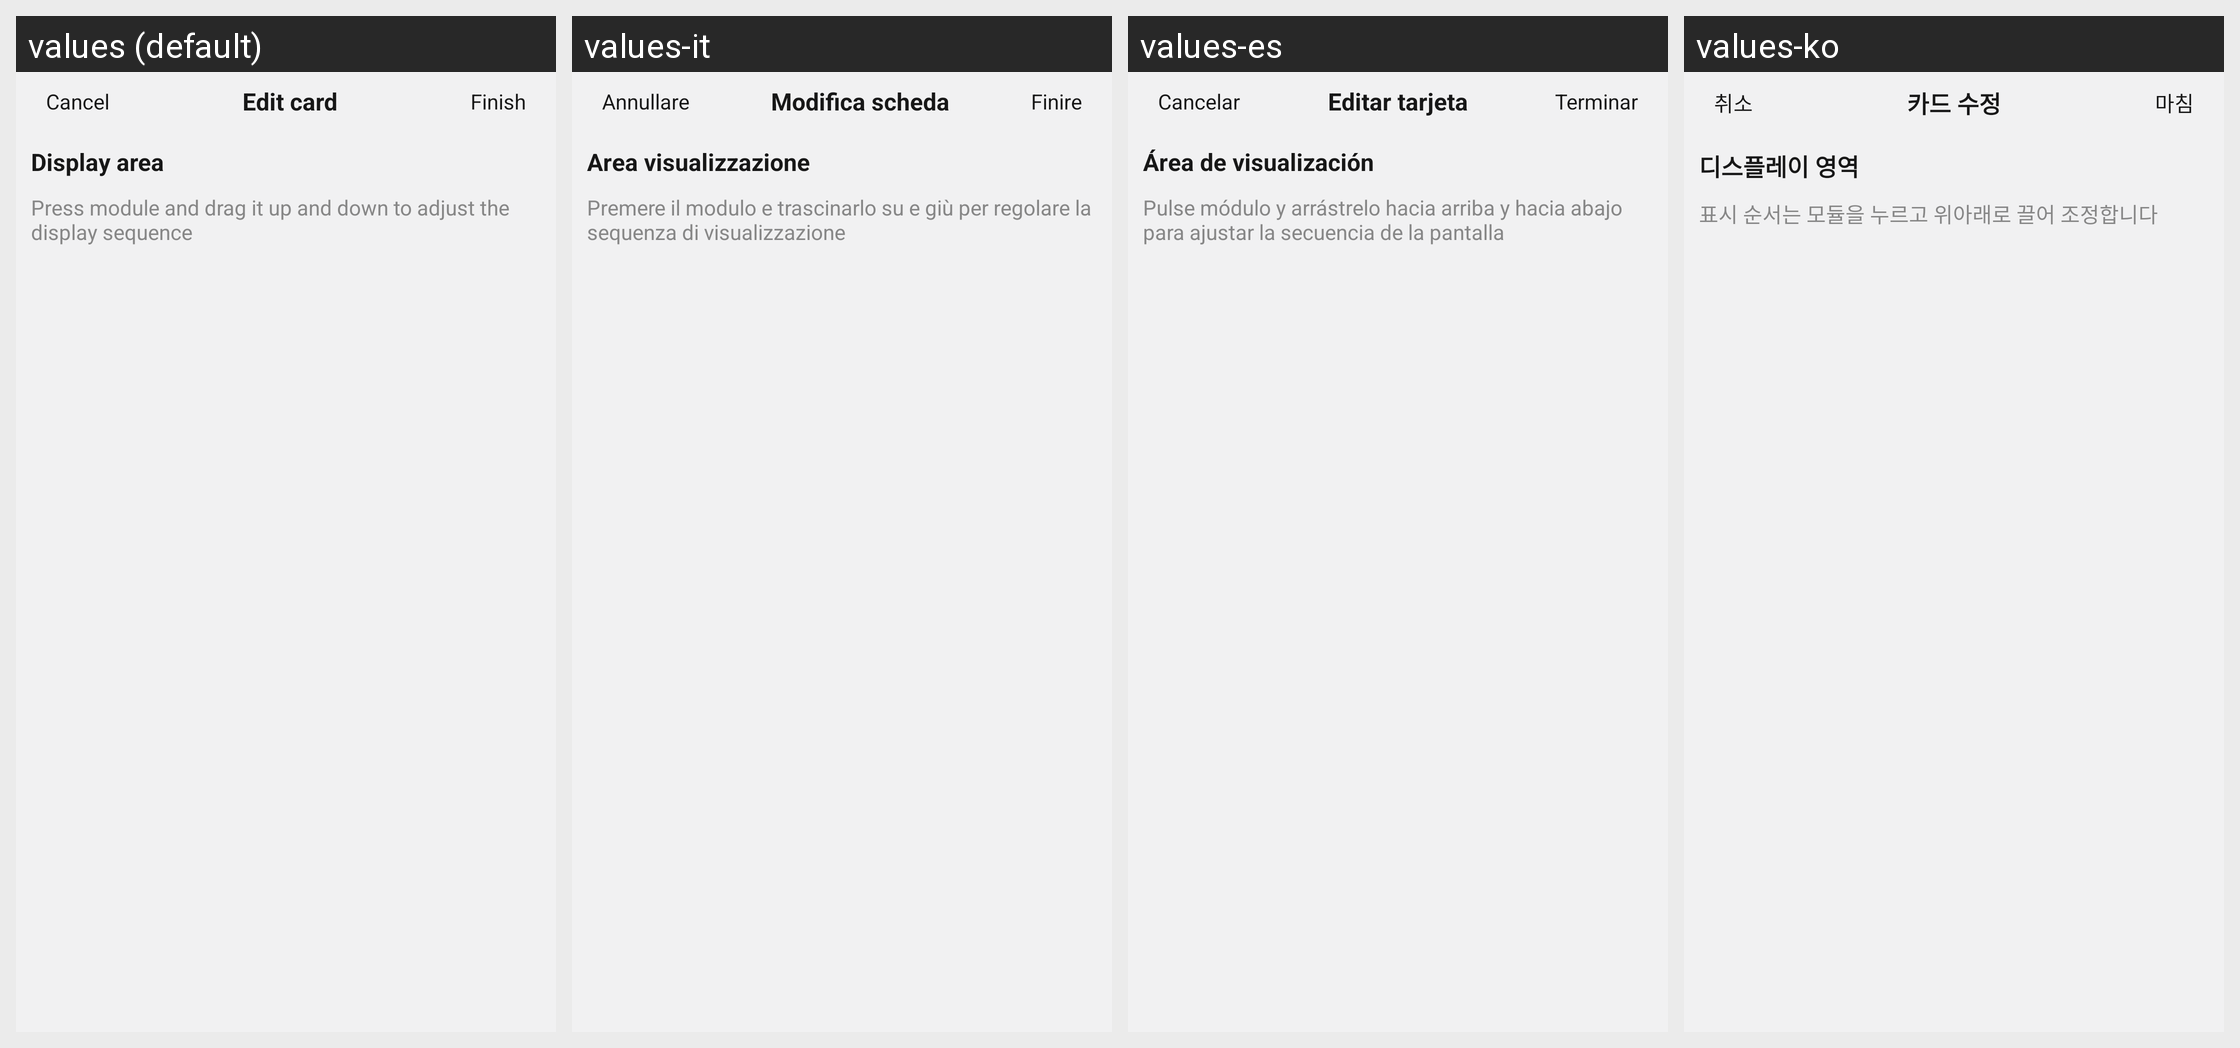

The same Android screen rendered under several of its app's locales, left to right. List the strings drawn on it with the default value and each locale's translation.
Android screen res/layout/activity_edit_card.xml rendered under 4 locales, left to right: values (default), values-it, values-es, values-ko. Device: Nexus 5 (rendered at 1080×1920; each locale shown at half size, 540×960, under a caption strip naming it); theme Theme.ZhAppApplication.
Other locales in the repository, not shown: values-ar, values-de, values-fr, values-hi, values-in, values-ja, values-ms, values-pl, values-pt, values-ru, values-th, values-tr, values-uk, values-zh-rCN, values-zh-rHK, values-zh-rTW.
Strings drawn on this screen, with the default value and each locale's value (text and hints the layout hard-codes, and strings that could not be matched under every locale, appear in the picture but are not listed):

dialog_cancel_btn
  values: Cancel
  values-it: Annullare
  values-es: Cancelar
  values-ko: 취소

edit_card_title_center
  values: Edit card
  values-it: Modifica scheda
  values-es: Editar tarjeta
  values-ko: 카드 수정

dialog_complete_btn
  values: Finish
  values-it: Finire
  values-es: Terminar
  values-ko: 마침

edit_card_display_area
  values: Display area
  values-it: Area visualizzazione
  values-es: Área de visualización
  values-ko: 디스플레이 영역

edit_card_display_area_tips
  values: Press module and drag it up and down to adjust the display sequence
  values-it: Premere il modulo e trascinarlo su e giù per regolare la sequenza di visualizzazione
  values-es: Pulse módulo y arrástrelo hacia arriba y hacia abajo para ajustar la secuencia de la pantalla
  values-ko: 표시 순서는 모듈을 누르고 위아래로 끌어 조정합니다
